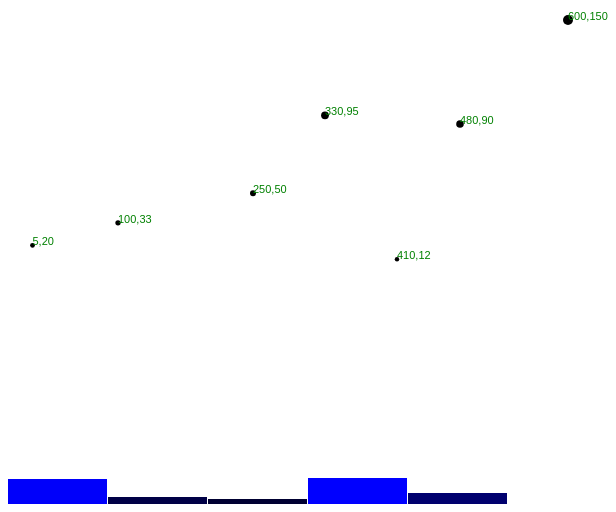
D3 v4 page, settled after 360 driven frames (6 s of simulated time); the page loaded 1 data file(s).


// ── Reusable/Bargraph/index.js
const Bargraph = function () {
        //temporary dataset
    let dataset = [ 25, 7, 5, 26, 11];

    // //1st
    // //none svg // just straight up into body // which is nahh
    // d3.select("body")
    //     .append("p")
    //     .text("Adding new para with d3");

    // d3.select("body")
    //     .selectAll('div')   //at this point, div dont exists
    //     .data(dataset)      //think of doing for-loop on data-set array - then putting on each div
    //     .enter()            //instantiates placeholder
    //     .append('div')      //putting 'div' on the placeholder
    //     .attr('class', 'bar')
    //     .style('height', function(d){   //returning data
    //         let barHeight = d * 5;
    //         return barHeight + 'px';
    //     })          //boring

    // //2nd


    let w = 500;
    let h = 200;
    let barPadding = 1;
    let svg = d3.select("body")                   //svg window setup 500*100
        .append("svg")
        .attr('width', w)
        .attr('height', h);

    svg.selectAll("rect")
        .data(dataset)
        .enter()
        .append("rect")
        .attr("x", function(d, i){
            // return 21 * i;          //width of 20 plus 1 for padding
            return i * (w / dataset.length);    //responsive
        })       //x pos & y pos
        .attr("y", function(d) {
            return h - d;
        })
        .attr("width", function() {
            return w / dataset.length - barPadding; // -padding orelse it will fill up entirely
        })
        .attr("height", function(d) {
            return d;
        })
        .attr("fill", function(d) {
            return `rgb(0,0, ${Math.round(d * 10)} )`
        });
}


export default Bargraph;
// ── Reusable/Scatterplot/index.js
let Scatterplot = function () {
    let dataset = [[5,20],[480,90],[250,50],[100,33],[330,95],[410,12],[600,150]];
    let w = 600;
    let h = 300;

    let svg = d3.select("body")
        .append('svg')
        .attr('width', w)
        .attr('height', h)

    /************** custom scale **************/    
    let padding = 20;                   //padding to avoid going out svg boundary
    let xScale = d3.scaleLinear()                     //normalizes and puts it in between 0, width
        .domain([0, d3.max(dataset, function(d) {
            return d[0];        //x
        })])
        .range([padding, w - 2 * padding]);       //double the padding bc its still going out   

    let yScale = d3.scaleLinear()                   //normalizes and puts it in between 0, height
        .domain([0, d3.max(dataset, function(d) {
            return d[1];
        })])
        .range([h - padding, padding]); //swapped [0, h] to [h, 0]


    let rScale = d3.scaleLinear()
        .domain([0, d3.max(dataset, function(d) {
            return d[1];
        })])
        .range([2, 5])      //temporary 2,5 values

    let aScale = d3.scaleSqrt()     // 'a' stands for Area
        .domain([0, d3.max(dataset, function(d) {
            return d[1];
        })])
        .range([0, 10]);            // returns size from 0 to 10
    /************** custom scale **************/    

    /************** converting string to dates **************/    
        
    //check Date directory

    /************** converting string to dates **************/    


    svg.selectAll("circle")
        .data(dataset)
        .enter()
        .append("circle")
        .attr("cx", function(d) {
            return xScale(d[0]);
        })
        .attr("cy", function(d) {
            return yScale(d[1]);
        })
        .attr('r', function(d) {        //values as an area; not as a radius
            // return Math.sqrt( (h - d[1]) / Math.PI );   //we can omit the PI
            // return aScale(d[1]);
            return rScale(d[1]);                           //either one works fine
        });

    svg.selectAll("text")
        .data(dataset)
        .enter()
        .append("text")
        .text(function(d) {
            return d[0] + ',' + d[1];
        })
        .attr('x', function(d) {
            return xScale(d[0]);
        })
        .attr('y', function(d) {
            return yScale(d[1]);
        })
        .attr('font-family', 'sans-serif')
        .attr('font-size', '11px')
        .attr('fill', 'green');
}



export default Scatterplot;
// ── js/main.js

import Scatterplot from "../Reusable/Scatterplot/index.js";
import Bargraph from "../Reusable/Bargraph/index.js";
// import Dateplot from "../Reusable/Dateplot/index.js"
//import all modules 

Scatterplot();
Bargraph();
// Dateplot();



let dataset1;
let parseTime = d3.timeParse("%m/%d/%y");

function rowConverter (d) {        //more like it ensures them to be date(not string) & integers(not string)
        return {                            
            Date: parseTime(d.Date),
            Amount: parseInt(d.Amount)
        }
}
d3.csv("time_scale_data.csv", function(data) {
    console.log(data,'see it?');
})

console.log('hm');
    // .then(function(data) {
    //     console.log(data);
    // })

### data: time_scale_data.csv
Date, Amount
01/01/17, 35
01/02/17, 32
01/03/17, 35
01/04/17, 33
01/05/17, 20
01/06/17, 21